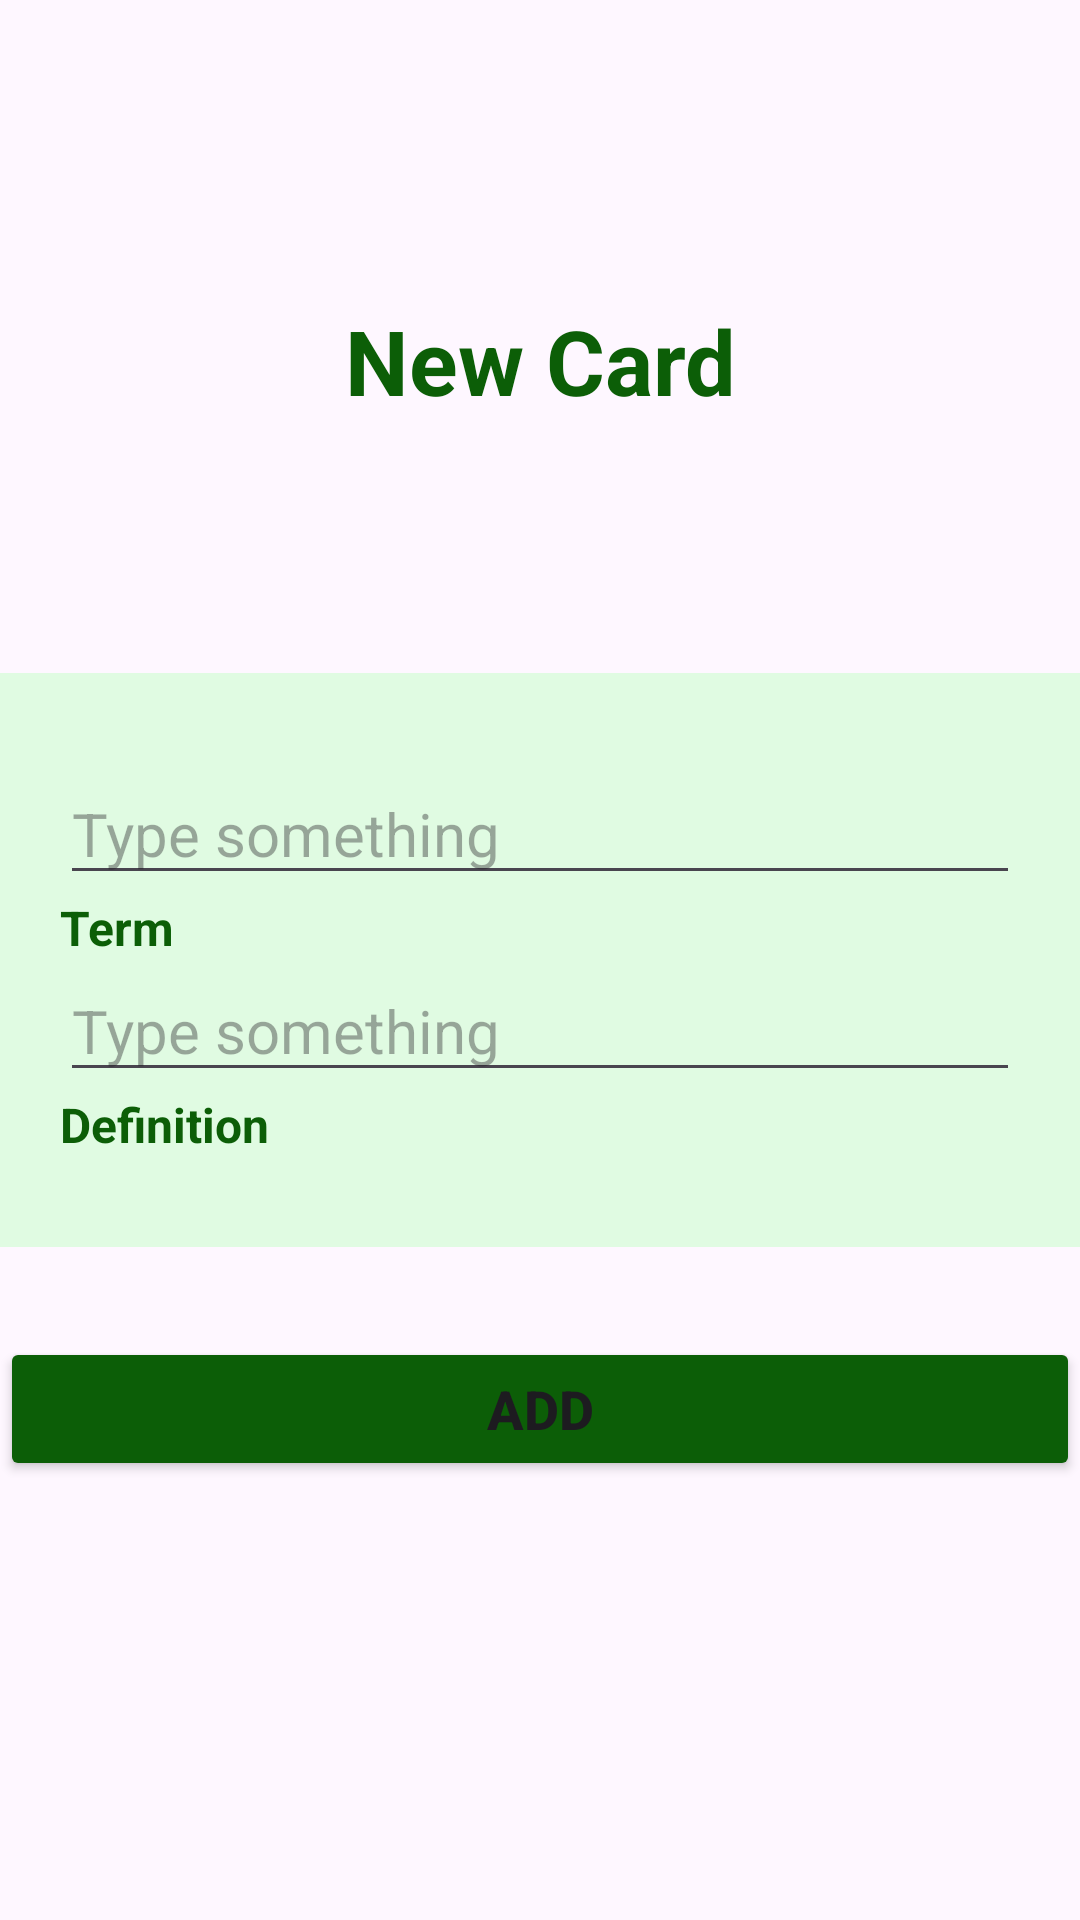

Here is an Android app screen rendered from its layout file. Give the layout XML and the strings, colors and styles it references.
<!-- AndroidManifest.xml: application theme Theme.Project3_tngo26 -->
<!-- res/layout/activity_new_card.xml -->
<?xml version="1.0" encoding="utf-8"?>
<LinearLayout xmlns:android="http://schemas.android.com/apk/res/android"
    xmlns:app="http://schemas.android.com/apk/res-auto"
    xmlns:tools="http://schemas.android.com/tools"
    android:id="@+id/main"
    android:layout_width="match_parent"
    android:layout_height="match_parent"
    android:orientation="vertical"
    tools:context=".NewCard">


    <LinearLayout
        android:layout_weight="1"
        android:layout_width="match_parent"
        android:layout_height="match_parent"
        android:paddingTop="100dp">

        <TextView
            android:layout_width="match_parent"
            android:layout_height="wrap_content"
            android:textStyle="bold"
            android:textColor="@color/green_text"
            android:textSize="30dp"
            android:textAlignment="center"
            android:text="New Card"/>

    </LinearLayout>



    <LinearLayout
        android:layout_width="match_parent"
        android:layout_height="wrap_content"
        android:orientation="vertical"
        android:paddingHorizontal="20dp"
        android:background="@color/green_lv1"
        android:paddingVertical="30dp">

        <EditText
            android:id="@+id/term_et"
            android:layout_width="match_parent"
            android:layout_height="wrap_content"
            android:hint="Type something"
            android:textSize="20dp"/>

        <TextView
            android:layout_width="match_parent"
            android:layout_height="wrap_content"
            android:textColor="@color/green_text"
            android:textSize="16dp"
            android:textStyle="bold"
            android:text="Term"/>


        <EditText
            android:id="@+id/definition_et"
            android:layout_width="match_parent"
            android:layout_height="wrap_content"
            android:textSize="20dp"
            android:hint="Type something"/>

        <TextView
            android:layout_width="match_parent"
            android:layout_height="wrap_content"
            android:textColor="@color/green_text"
            android:textSize="16dp"
            android:textStyle="bold"
            android:text="Definition"/>

    </LinearLayout>

    <LinearLayout

        android:layout_weight="1"
        android:layout_width="match_parent"
        android:layout_height="match_parent"
        android:orientation="vertical"
        android:layout_marginVertical="30dp">

        <Button
            android:onClick="addNewCard"
            android:layout_width="match_parent"
            android:layout_height="wrap_content"
            android:backgroundTint="@color/green_text"
            android:textStyle="bold"
            android:textSize="18dp"
            android:text="Add"/>


    </LinearLayout>

</LinearLayout>
<!-- resources referenced by this layout -->
<resources>
  <color name="green_lv1">#E0FBE2</color>
  <color name="green_text">#0C5E07 </color>
  <style name="Theme.Project3_tngo26" parent="Base.Theme.Project3_tngo26" />
  <style name="Base.Theme.Project3_tngo26" parent="Theme.Material3.DayNight.NoActionBar">
          
          
      </style>
</resources>
